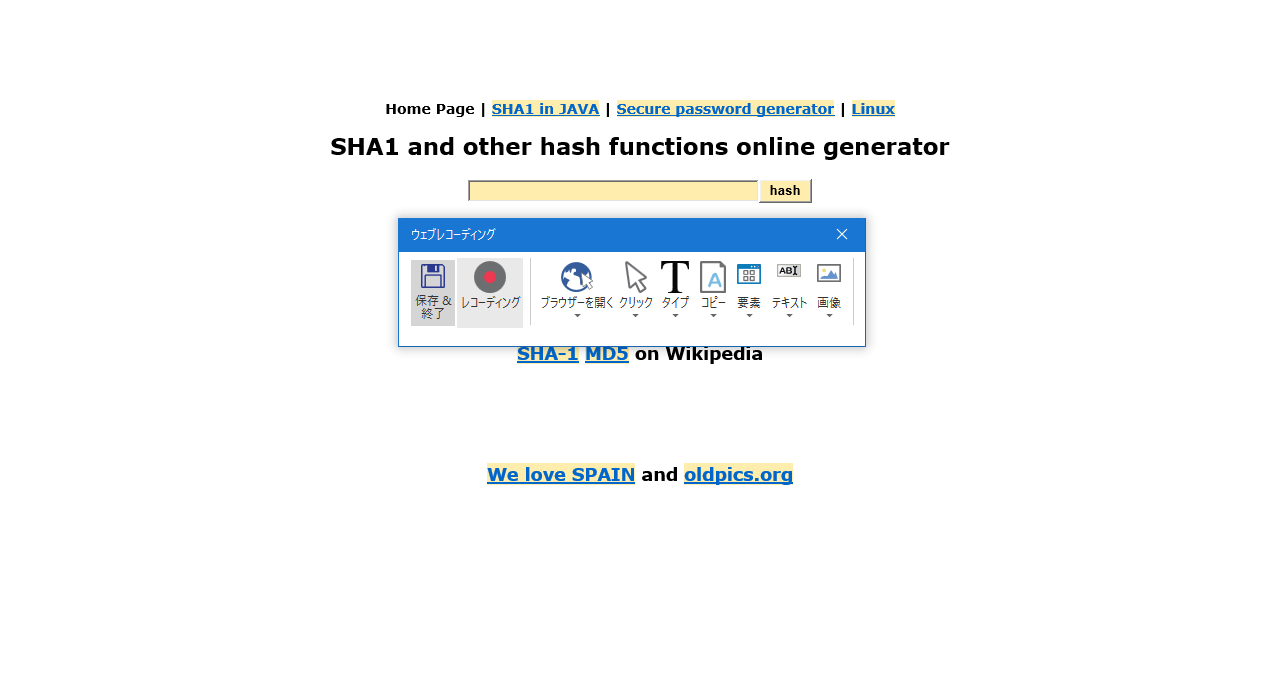
Workflow: SHA1Online_GetHashCode

Step 1: ブラウザーにアタッチ 'SHA1online Page' in window 'SHA1 online'

Step 2: type [in_Hash] into the text box (no picture)

Step 3: click on the text box (no picture)

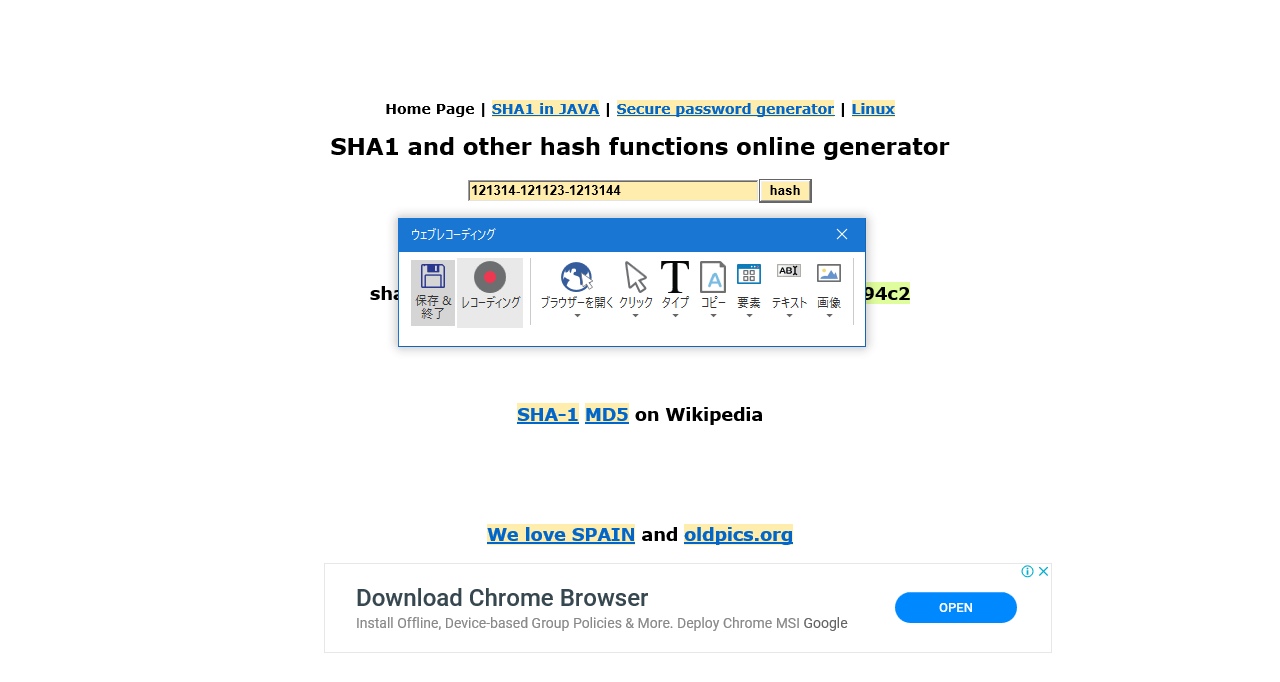
Step 4: ブラウザーにアタッチ 'SHA1online Page' in window 'SHA1 online'

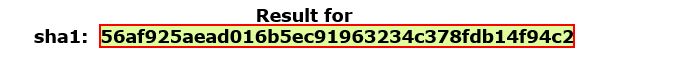
Step 5: get-text from the element